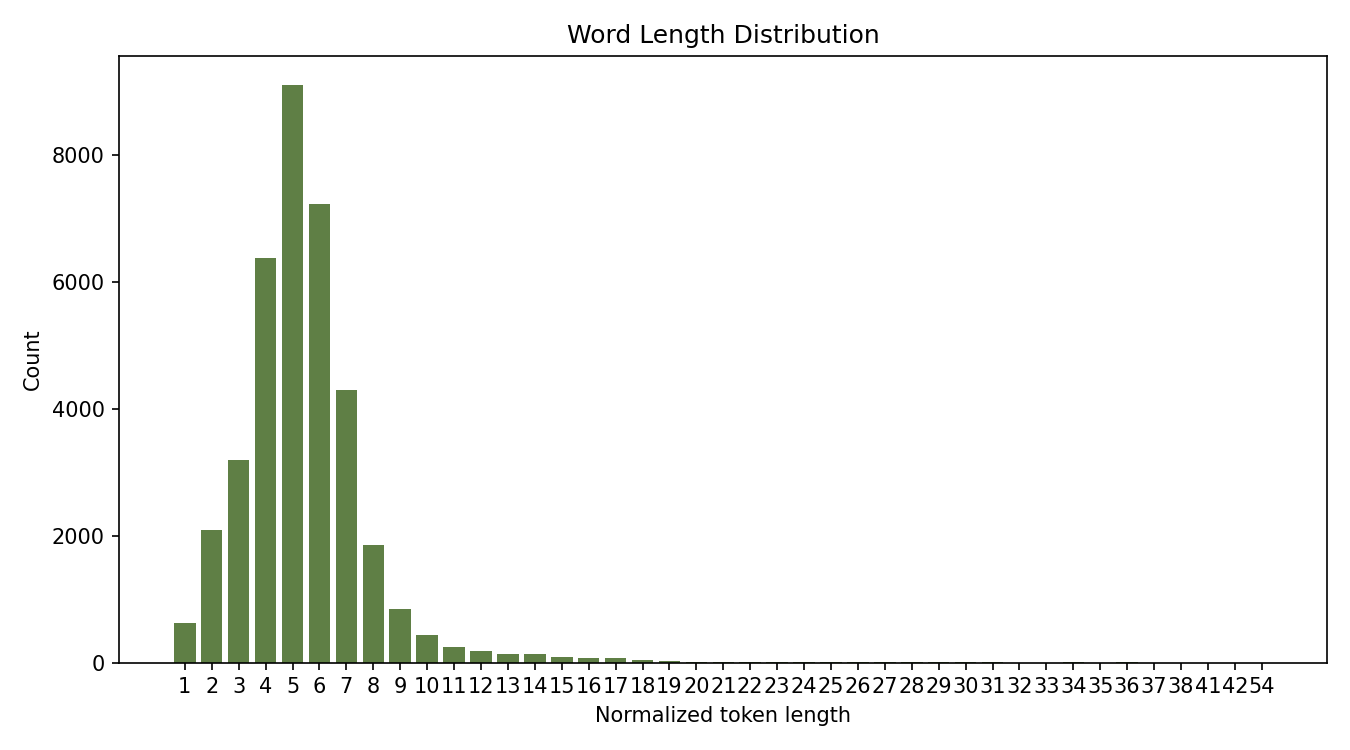

The file beside this chart, header and first rows:
word_length, count, proportion
1, 625, 0.01684
2, 2082, 0.05609
3, 3186, 0.08583
4, 6371, 0.1716
5, 9099, 0.2451
6, 7220, 0.1945
7, 4299, 0.1158
8, 1845, 0.04971
9, 846, 0.02279
10, 439, 0.01183
11, 249, 0.006708
12, 186, 0.005011
13, 140, 0.003772
14, 129, 0.003475
15, 94, 0.002532
16, 80, 0.002155
17, 69, 0.001859
18, 48, 0.001293
19, 23, 0.0006196
20, 17, 0.000458
21, 12, 0.0003233
22, 7, 0.0001886
23, 7, 0.0001886
24, 6, 0.0001616
25, 5, 0.0001347
26, 5, 0.0001347
27, 2, 5.388221348132981e-05
28, 4, 0.0001078
29, 4, 0.0001078
30, 2, 5.388221348132981e-05
31, 3, 8.082332022199472e-05
32, 1, 2.6941106740664906e-05
33, 1, 2.6941106740664906e-05
34, 3, 8.082332022199472e-05
35, 1, 2.6941106740664906e-05
36, 3, 8.082332022199472e-05
37, 1, 2.6941106740664906e-05
38, 1, 2.6941106740664906e-05
41, 1, 2.6941106740664906e-05
42, 1, 2.6941106740664906e-05
54, 1, 2.6941106740664906e-05
